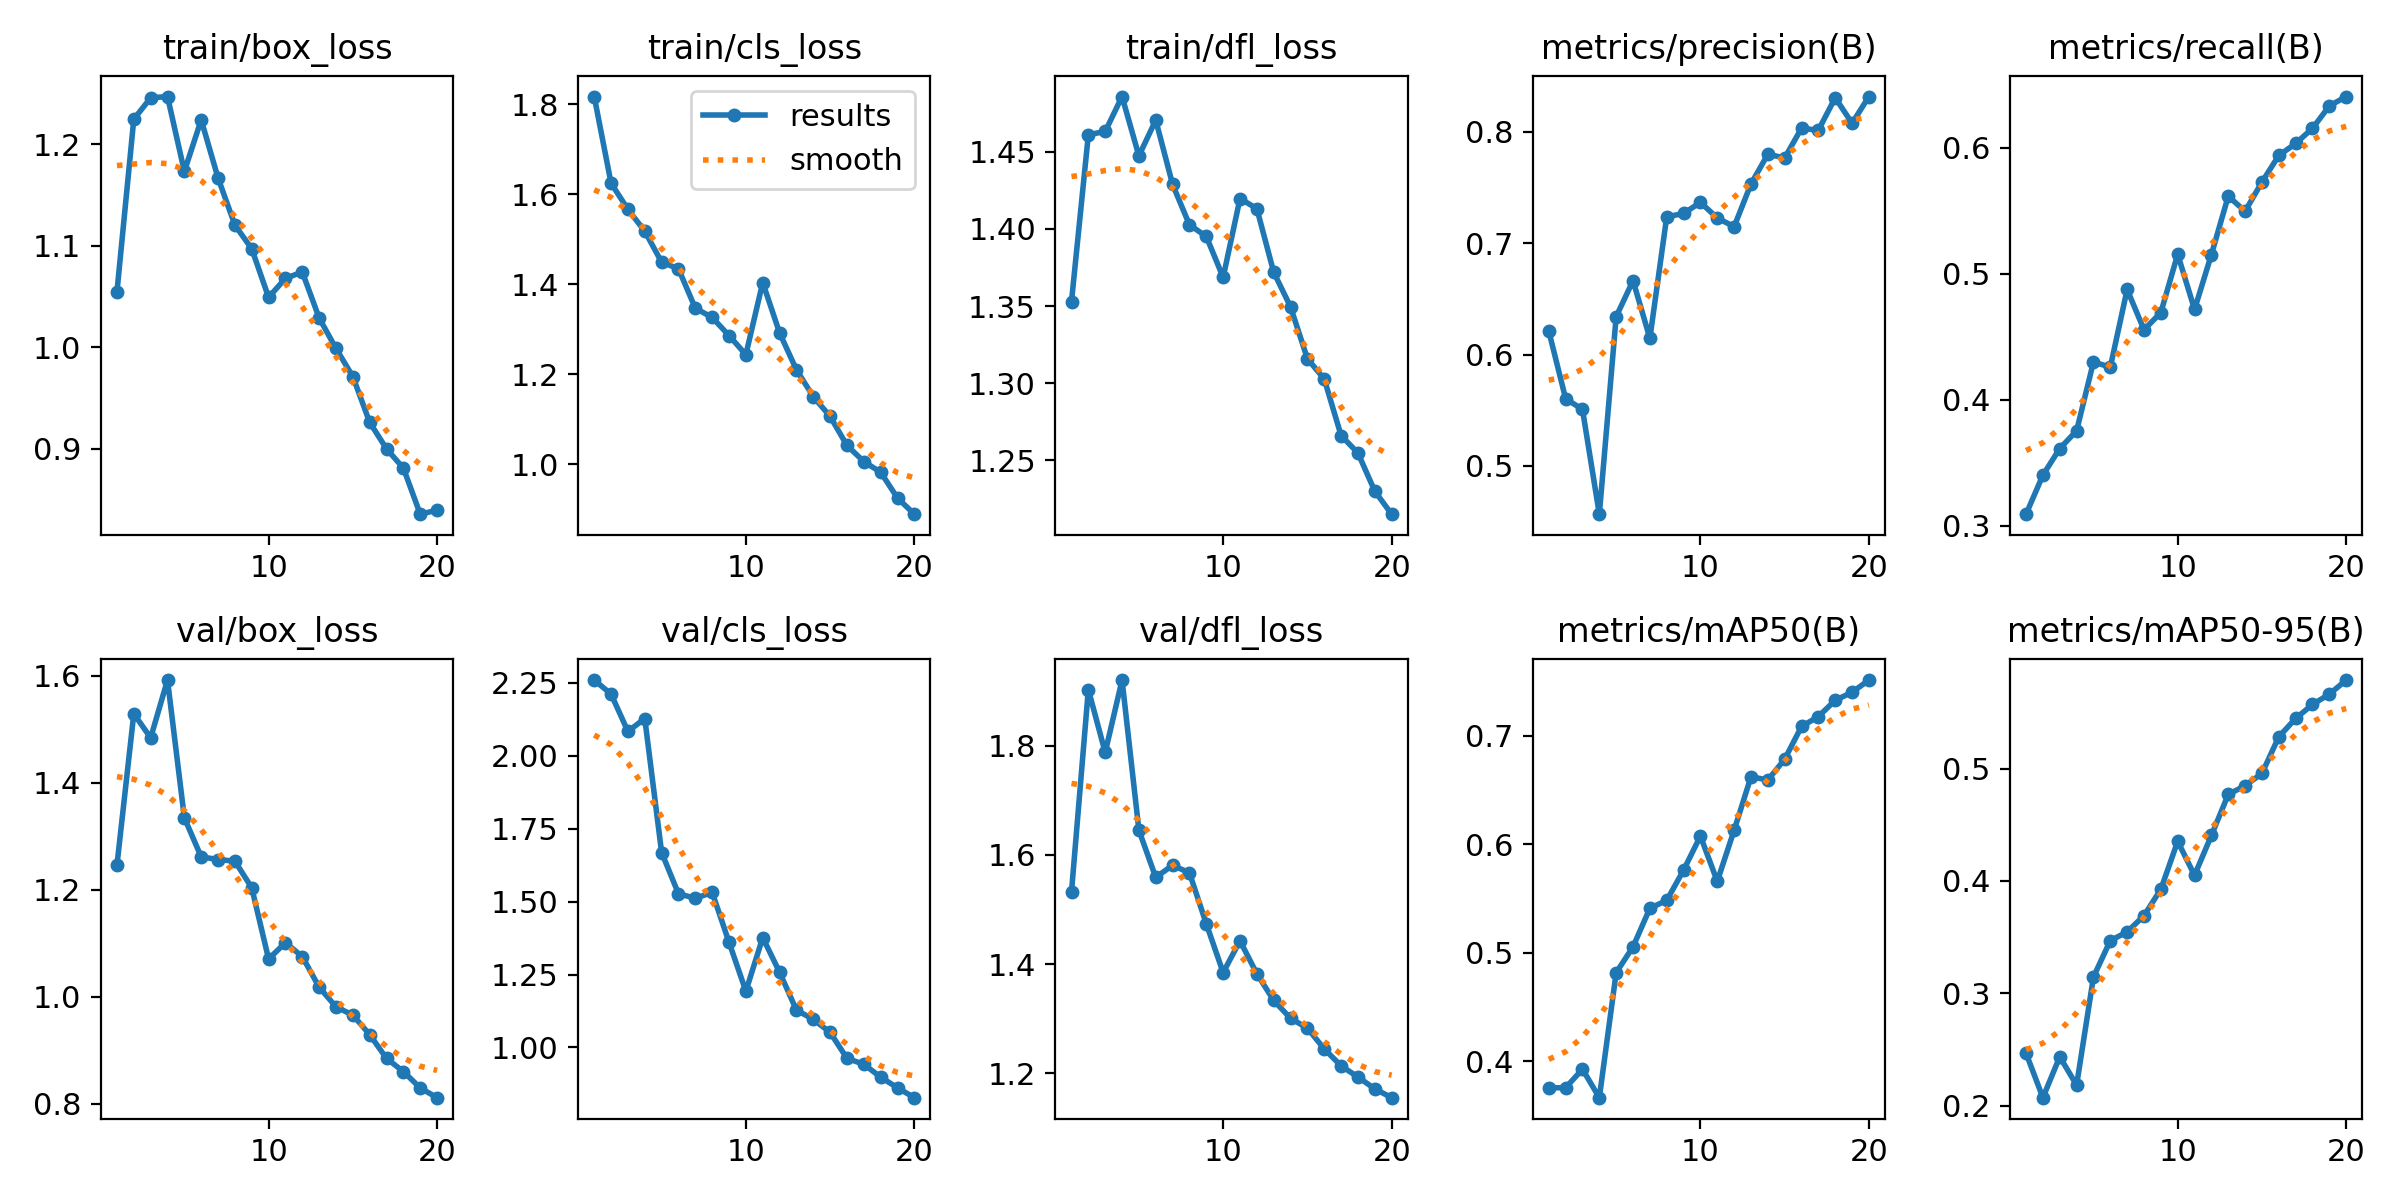

The data file committed next to this chart (first rows):
epoch, time, train/box_loss, train/cls_loss, train/dfl_loss, metrics/precision(B), metrics/recall(B), metrics/mAP50(B), metrics/mAP50-95(B), val/box_loss, val/cls_loss, val/dfl_loss, lr/pg0, lr/pg1, lr/pg2
1, 218.7, 1.055, 1.817, 1.353, 0.6212, 0.3091, 0.3754, 0.2468, 1.246, 2.26, 1.532, 0.0006533, 0.0006533, 0.0006533
2, 436.8, 1.225, 1.625, 1.461, 0.5604, 0.3401, 0.3755, 0.2073, 1.529, 2.211, 1.902, 0.001255, 0.001255, 0.001255
3, 654.6, 1.246, 1.567, 1.463, 0.5507, 0.3612, 0.3926, 0.2437, 1.484, 2.083, 1.787, 0.00179, 0.00179, 0.00179
4, 871.6, 1.247, 1.518, 1.486, 0.4567, 0.3753, 0.3663, 0.2184, 1.592, 2.128, 1.92, 0.001703, 0.001703, 0.001703
5, 1087, 1.173, 1.449, 1.447, 0.6341, 0.43, 0.4816, 0.3146, 1.335, 1.668, 1.645, 0.001604, 0.001604, 0.001604
6, 1310, 1.224, 1.434, 1.471, 0.6663, 0.4259, 0.5054, 0.347, 1.261, 1.527, 1.559, 0.001505, 0.001505, 0.001505
7, 1526, 1.167, 1.347, 1.429, 0.6147, 0.4876, 0.5409, 0.3547, 1.256, 1.511, 1.581, 0.001406, 0.001406, 0.001406
8, 1743, 1.12, 1.326, 1.403, 0.7236, 0.4556, 0.5482, 0.3692, 1.253, 1.531, 1.567, 0.001307, 0.001307, 0.001307
9, 1963, 1.097, 1.286, 1.395, 0.7267, 0.4692, 0.5761, 0.3926, 1.204, 1.361, 1.474, 0.001208, 0.001208, 0.001208
10, 2256, 1.049, 1.244, 1.369, 0.7366, 0.5156, 0.6075, 0.4353, 1.07, 1.193, 1.385, 0.001109, 0.001109, 0.001109
11, 2703, 1.068, 1.404, 1.42, 0.7227, 0.4717, 0.5658, 0.4051, 1.101, 1.377, 1.443, 0.00101, 0.00101, 0.00101
12, 2918, 1.074, 1.292, 1.413, 0.7148, 0.5153, 0.6128, 0.4405, 1.075, 1.258, 1.382, 0.000911, 0.000911, 0.000911
13, 3132, 1.029, 1.21, 1.372, 0.7532, 0.5617, 0.6622, 0.477, 1.018, 1.128, 1.334, 0.000812, 0.000812, 0.000812
14, 3345, 0.9988, 1.15, 1.349, 0.7798, 0.5497, 0.6592, 0.4848, 0.9809, 1.096, 1.301, 0.000713, 0.000713, 0.000713
15, 3559, 0.9711, 1.106, 1.316, 0.7766, 0.5729, 0.6783, 0.4957, 0.9654, 1.052, 1.283, 0.000614, 0.000614, 0.000614
16, 3773, 0.926, 1.042, 1.303, 0.8032, 0.594, 0.7085, 0.5282, 0.9289, 0.9625, 1.245, 0.000515, 0.000515, 0.000515
17, 3986, 0.8999, 1.006, 1.266, 0.8014, 0.6036, 0.7177, 0.5446, 0.8843, 0.9423, 1.214, 0.000416, 0.000416, 0.000416
18, 4199, 0.8809, 0.9821, 1.255, 0.8306, 0.6156, 0.7326, 0.557, 0.8598, 0.8982, 1.193, 0.000317, 0.000317, 0.000317
19, 4411, 0.8355, 0.9247, 1.23, 0.8077, 0.6334, 0.74, 0.5662, 0.8291, 0.8615, 1.172, 0.000218, 0.000218, 0.000218
20, 4625, 0.8394, 0.8889, 1.215, 0.8317, 0.6409, 0.7513, 0.5787, 0.8109, 0.8277, 1.156, 0.000119, 0.000119, 0.000119
